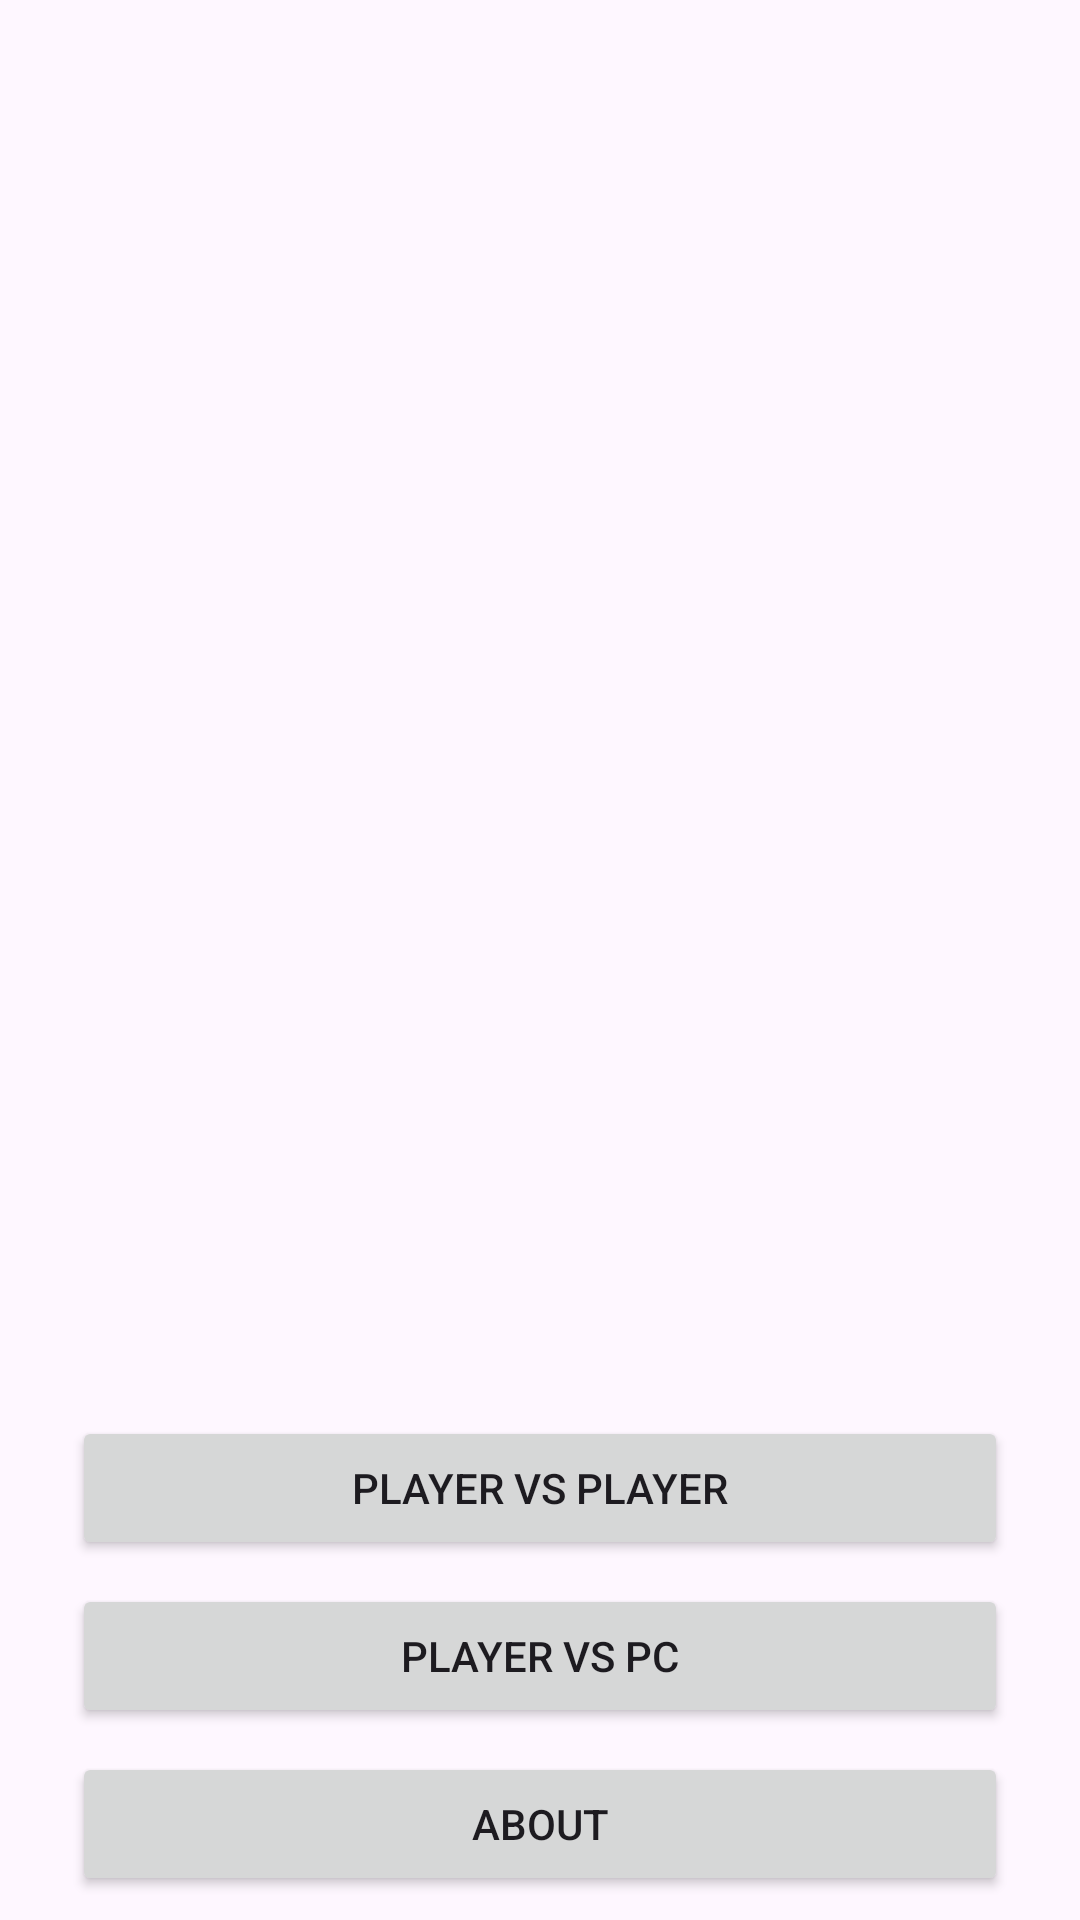

Layout XML and referenced resources for this Android screen:
<!-- AndroidManifest.xml: application theme Theme.Tikataka -->
<!-- res/layout/activity_main.xml -->
<?xml version="1.0" encoding="utf-8"?>
<androidx.constraintlayout.widget.ConstraintLayout xmlns:android="http://schemas.android.com/apk/res/android"
    xmlns:app="http://schemas.android.com/apk/res-auto"
    xmlns:tools="http://schemas.android.com/tools"
    android:id="@+id/main"
    android:layout_width="match_parent"
    android:layout_height="match_parent"
    tools:context=".MainActivity">

    <ImageView
        android:id="@+id/imageView"
        android:layout_width="fill_parent"
        android:layout_height="200dp"
        android:layout_marginStart="24dp"
        android:layout_marginTop="24dp"
        android:layout_marginEnd="24dp"
        app:layout_constraintEnd_toEndOf="parent"
        app:layout_constraintStart_toStartOf="parent"
        app:layout_constraintTop_toTopOf="parent"
        tools:srcCompat="@tools:sample/avatars" />

    <Button
        android:id="@+id/button_play"
        android:layout_width="fill_parent"
        android:layout_height="wrap_content"
        android:layout_marginStart="24dp"
        android:layout_marginEnd="24dp"
        android:layout_marginBottom="8dp"
        android:text="Player Vs Pc"
        app:layout_constraintBottom_toTopOf="@+id/button_about"
        app:layout_constraintEnd_toEndOf="parent"
        app:layout_constraintStart_toStartOf="parent" />

    <Button
        android:id="@+id/button_play2"
        android:layout_width="fill_parent"
        android:layout_height="wrap_content"
        android:layout_marginStart="24dp"
        android:layout_marginEnd="24dp"
        android:layout_marginBottom="8dp"
        android:text="Player vs Player"
        app:layout_constraintBottom_toTopOf="@+id/button_play"
        app:layout_constraintEnd_toEndOf="parent"
        app:layout_constraintHorizontal_bias="0.0"
        app:layout_constraintStart_toStartOf="parent" />

    <Button
        android:id="@+id/button_about"
        android:layout_width="fill_parent"
        android:layout_height="wrap_content"
        android:layout_marginStart="24dp"
        android:layout_marginEnd="24dp"
        android:layout_marginBottom="8dp"
        android:text="About"
        app:layout_constraintBottom_toBottomOf="parent"
        app:layout_constraintEnd_toEndOf="parent"
        app:layout_constraintStart_toStartOf="parent" />
</androidx.constraintlayout.widget.ConstraintLayout>
<!-- resources referenced by this layout -->
<resources>
  <style name="Theme.Tikataka" parent="Base.Theme.Tikataka" />
  <style name="Base.Theme.Tikataka" parent="Theme.Material3.DayNight.NoActionBar">
          
          
      </style>
</resources>
